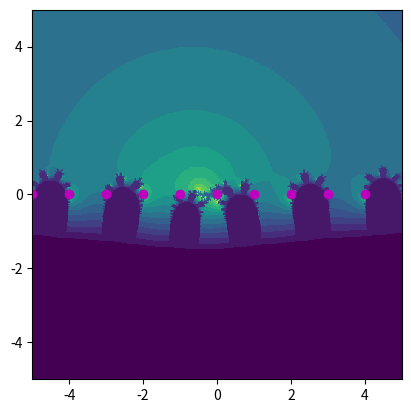

Write the Python code that produced this figure.
# -*- coding: utf-8 -*-
"""
Created on Wed Sep 11 22:27:54 2019

@author: IliaRaysin
"""

import numpy as np
from matplotlib import pyplot as plt

def f1(z):
    return 0.25*((7*z + 2) - (5*z+2) * np.cos(z*np.pi))

def f2(z):
    return 0.25*((7*z + 2) - (5*z+2) * np.exp(1j*np.pi * z))

extent = [-5,5,-5,5]
resolution = 500
escapeRange = 200

def Iteration(N,Z,I,n,f):
    Z.flat[I] = f(Z.flat[I])
    escaped = np.abs(Z.flat[I]) > escapeRange
    N.flat[I[escaped]] = n
    return I[np.logical_not(escaped)]

def Run(numIter):
    x = np.linspace(extent[0],extent[1],resolution)
    y = np.linspace(extent[2],extent[3],resolution)
    X,Y = np.meshgrid(x,y)
    Z = X+1j*Y
    I = np.arange(len(Z.flat))
    N = np.ones(Z.shape) * np.nan
    for i in range(numIter):
        I = Iteration(N,Z,I,i,f2)
    return x,y,N

def DrawIntegers():
    if (extent[2] > 0) == (extent[3]>0):
        return
    a = np.arange(int(np.ceil(extent[0])),int(np.ceil(extent[1])))
    ax.plot(a,np.zeros(a.shape),'om')

x,y,N = Run(100)
plt.figure()
ax = plt.axes()
ax.imshow(N,interpolation='none',extent=extent,origin='lower')
DrawIntegers()

#def on_xlims_change(axes):
#    print ("updated xlims: ", axes.get_xlim())

def on_ylims_change(axes):
    global extent
#    print ("updated xlims: ", axes.get_xlim())
#    print ("updated ylims: ", axes.get_ylim())
    extent = list(axes.get_xlim()) + list(axes.get_ylim())
    x,y,N = Run(100)
    ax.clear()
    ax.callbacks.disconnect('ylim_changed')
    ax.imshow(N,interpolation='none',extent=extent,origin='lower')
    DrawIntegers()
    ax.callbacks.connect('ylim_changed', on_ylims_change)

#ax.callbacks.connect('xlim_changed', on_xlims_change)
ax.callbacks.connect('ylim_changed', on_ylims_change)



